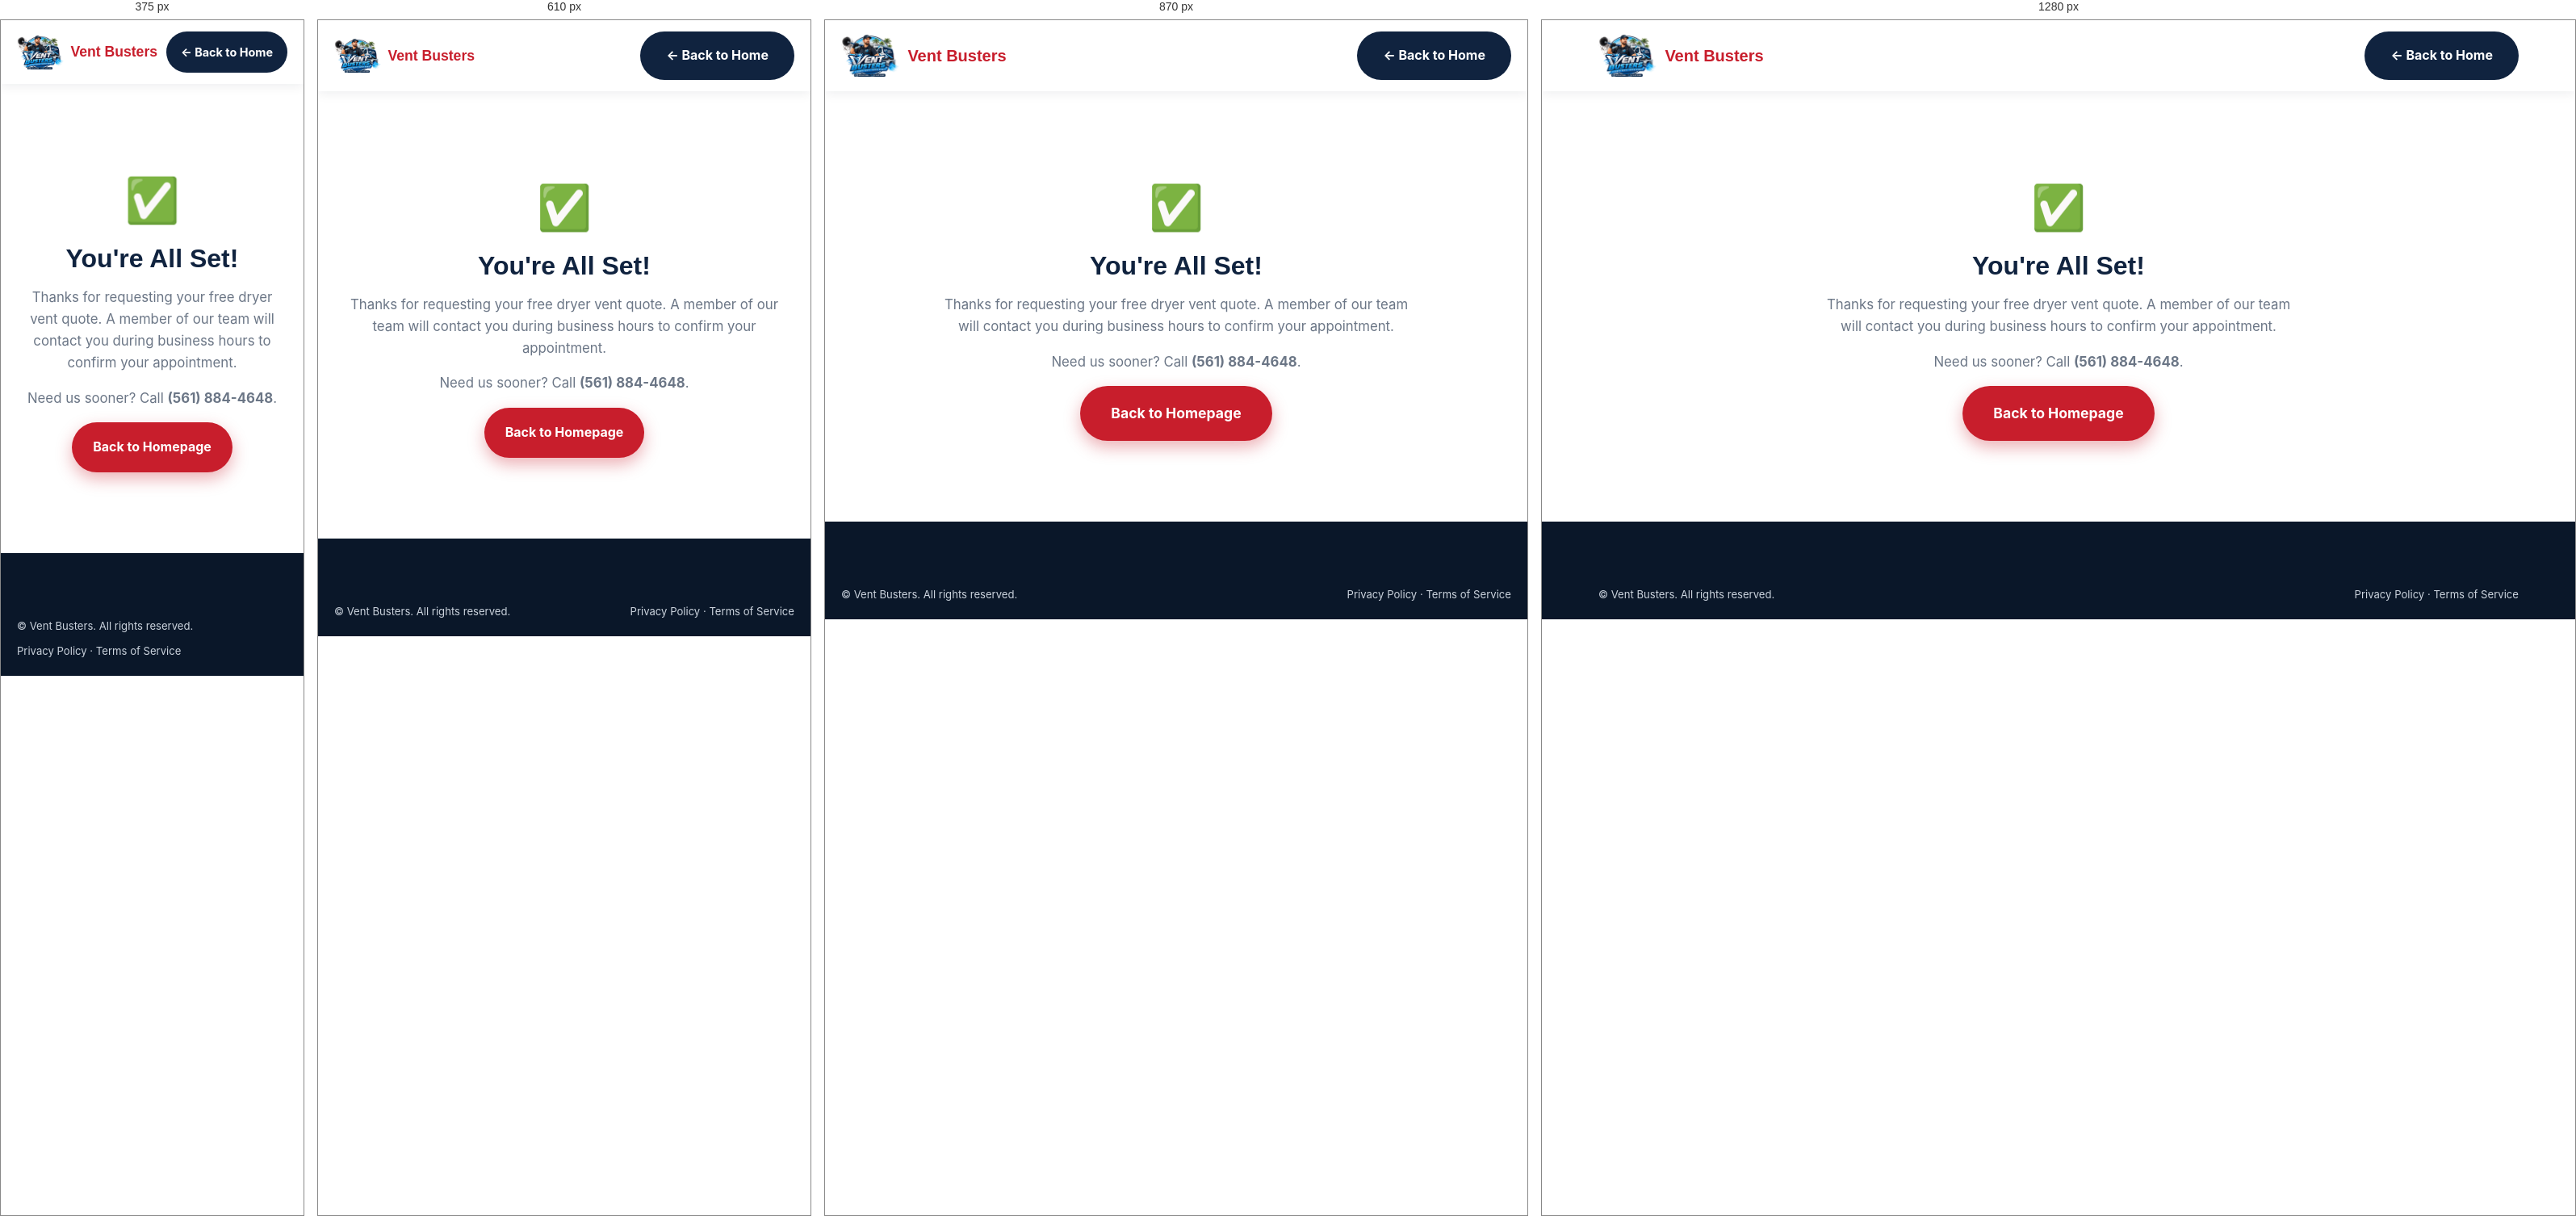
Rendered at 375 px, 610 px, 870 px and 1280 px, left to right.

<!-- file: thank-you.html -->
<!DOCTYPE html>
<html lang="en">
<head>
<meta charset="UTF-8">
<meta name="viewport" content="width=device-width, initial-scale=1.0">
<title>Thank You | Vent Busters</title>
<meta name="description" content="Thanks for requesting your free Vent Busters dryer vent quote. We'll be in touch during business hours.">
<meta name="robots" content="noindex, follow">
<link rel="canonical" href="https://www.vent-busters.com/thank-you.html">
<link rel="icon" href="/favicon.ico" sizes="any">
<link rel="stylesheet" href="/css/style.css">
<style>
  .thanks { max-width: 640px; margin: 0 auto; padding: 100px 20px; text-align: center; }
  .thanks .icon { font-size: 3.4rem; margin-bottom: 10px; }
  .thanks h1 { font-size: 2rem; }
  .thanks p { color: var(--gray-500); font-size: 1.05rem; }
</style>
</head>
<body>
<header class="site-header">
  <div class="container">
    <a href="/" class="brand" aria-label="Vent Busters home">
      <img class="brand__logo" src="/images/vent-busters-logo.webp" width="600" height="431" alt="Vent Busters — dryer vent cleaning specialists in Palm Beach County, Florida">
      <span class="brand__text">Vent <span>Busters</span></span>
    </a>
    <a href="/" class="btn btn--navy">← Back to Home</a>
  </div>
</header>

<main class="thanks">
  <div class="icon" aria-hidden="true">✅</div>
  <h1>You're All Set!</h1>
  <p>Thanks for requesting your free dryer vent quote. A member of our team will contact you during business hours to confirm your appointment.</p>
  <p>Need us sooner? Call <a href="tel:+15618844648"><strong>(561) 884-4648</strong></a>.</p>
  <a href="/" class="btn btn--red btn--lg">Back to Homepage</a>
</main>

<footer class="site-footer">
  <div class="container footer-bottom">
    <span>© <span id="year"></span> Vent Busters. All rights reserved.</span>
    <span><a href="/privacy-policy.html">Privacy Policy</a> &middot; <a href="/terms.html">Terms of Service</a></span>
  </div>
</footer>
<script src="/js/script.js" defer></script>
</body>
</html>


/* @media block from style.css */
@media (max-width: 980px) {
  .hero .container { grid-template-columns: 1fr; padding-top: 40px; }
  .hero__media { order: -1; }
  .signs-grid { grid-template-columns: repeat(2, 1fr); }
  .services-grid { grid-template-columns: repeat(2, 1fr); }
  .why-grid { grid-template-columns: repeat(2, 1fr); }
  .process-grid { grid-template-columns: repeat(2, 1fr); }
  .lead-magnet { grid-template-columns: 1fr; }
  .gallery-grid { grid-template-columns: repeat(2, 1fr); }
  .testimonial-grid { grid-template-columns: 1fr; }
  .area-wrap { grid-template-columns: 1fr; }
  .footer-grid { grid-template-columns: 1fr 1fr; }
  .footer-areas { columns: 2; }
}

/* @media block from style.css */
@media (max-width: 1060px) {
  .main-nav { display: none; }
  .nav-toggle { display: block; }
  .header-actions .btn--red { display: none; }
  .site-header .container { flex-wrap: nowrap; }
}

/* @media block from style.css */
@media (max-width: 760px) {
  .signs-grid { grid-template-columns: 1fr 1fr; }
  .services-grid { grid-template-columns: 1fr; }
  .why-grid { grid-template-columns: 1fr 1fr; }
  .process-grid { grid-template-columns: 1fr 1fr; }
  .gallery-grid { grid-template-columns: 1fr 1fr; }
  .quick-facts { grid-template-columns: 1fr; }
  .form-cols { grid-template-columns: 1fr; }
  .lead-magnet__copy, .lead-magnet__form { padding: 32px 24px; }
  .footer-grid { grid-template-columns: 1fr; }
  .mobile-cta { display: flex; }
  /* Must clear the fixed .mobile-cta bar (~84px) plus the iPhone home-indicator
     inset, or the last of the footer sits behind it. */
  body { padding-bottom: calc(88px + env(safe-area-inset-bottom, 0px)); }
  .section { padding: 56px 0; }
  .hero__proof { gap: 20px; }
  .topbar__right { display: none; }
  /* .btn is nowrap by default, so long labels ("Schedule Dryer Vent Cleaning",
     "Dryer Transition Hose Replacement") rendered wider than a phone viewport and
     pushed the page into horizontal scroll. Let them wrap on small screens. */
  .btn { white-space: normal; }
  .brand__logo { height: 42px; }
  .brand { gap: 8px; font-size: 1.1rem; }
  .btn--lg { padding: 16px 24px; font-size: 1rem; }
  .stats-row div, .hero__proof div { min-width: 0; }
}

/* @media block from style.css */
@media (max-width: 460px) {
  .signs-grid, .why-grid, .process-grid, .gallery-grid { grid-template-columns: 1fr; }
}

/* @media block from style.css */
@media (max-width: 980px) {
  .stats-row { grid-template-columns: 1fr 1fr; }
  .content-split { grid-template-columns: 1fr; }
  .project-grid { grid-template-columns: 1fr; }
  .values-grid { grid-template-columns: 1fr 1fr; }
  .service-hub-grid { grid-template-columns: 1fr 1fr; }
  .region-grid { grid-template-columns: 1fr 1fr; }
  .blog-grid { grid-template-columns: 1fr 1fr; }
  .related-grid { grid-template-columns: 1fr; }
  .contact-wrap { grid-template-columns: 1fr; }
}

/* @media block from style.css */
@media (max-width: 760px) {
  .stats-row { grid-template-columns: 1fr 1fr; }
  .values-grid { grid-template-columns: 1fr; }
  .service-hub-grid { grid-template-columns: 1fr; }
  .region-grid { grid-template-columns: 1fr; }
  .blog-grid { grid-template-columns: 1fr; }
  .included-grid { grid-template-columns: 1fr; }
}

/* @media block from style.css */
@media (max-width: 460px) {
  /* Large stat headings ("Documented" / "Before-and-After Photos") overflow a
     two-across grid at 320px. */
  .stats-row { grid-template-columns: 1fr; }
  .stats-row strong { font-size: 1.7rem; }
  .hero__tagline { font-size: clamp(1.4rem, 7vw, 1.9rem); }
  .hero__proof { gap: 16px; }
  /* Header on the minimal thank-you / 404 layouts: brand + button must share 320px. */
  .site-header .container { gap: 10px; }
  .site-header .btn { padding: 12px 16px; font-size: 0.9rem; }
  /* Two columns force most of the 20 city names onto two lines at 320px. */
  .area-list { columns: 1; }
  /* Absolutely-positioned badge reserves no space and collides with the heading. */
  .region-card__badge { position: static; display: inline-block; margin-bottom: 10px; }
  /* Project cards: reclaim horizontal room for the detail list. */
  .project-card__body { padding: 20px 18px 22px; }
  .project-card__photos { grid-template-columns: 1fr; }
}